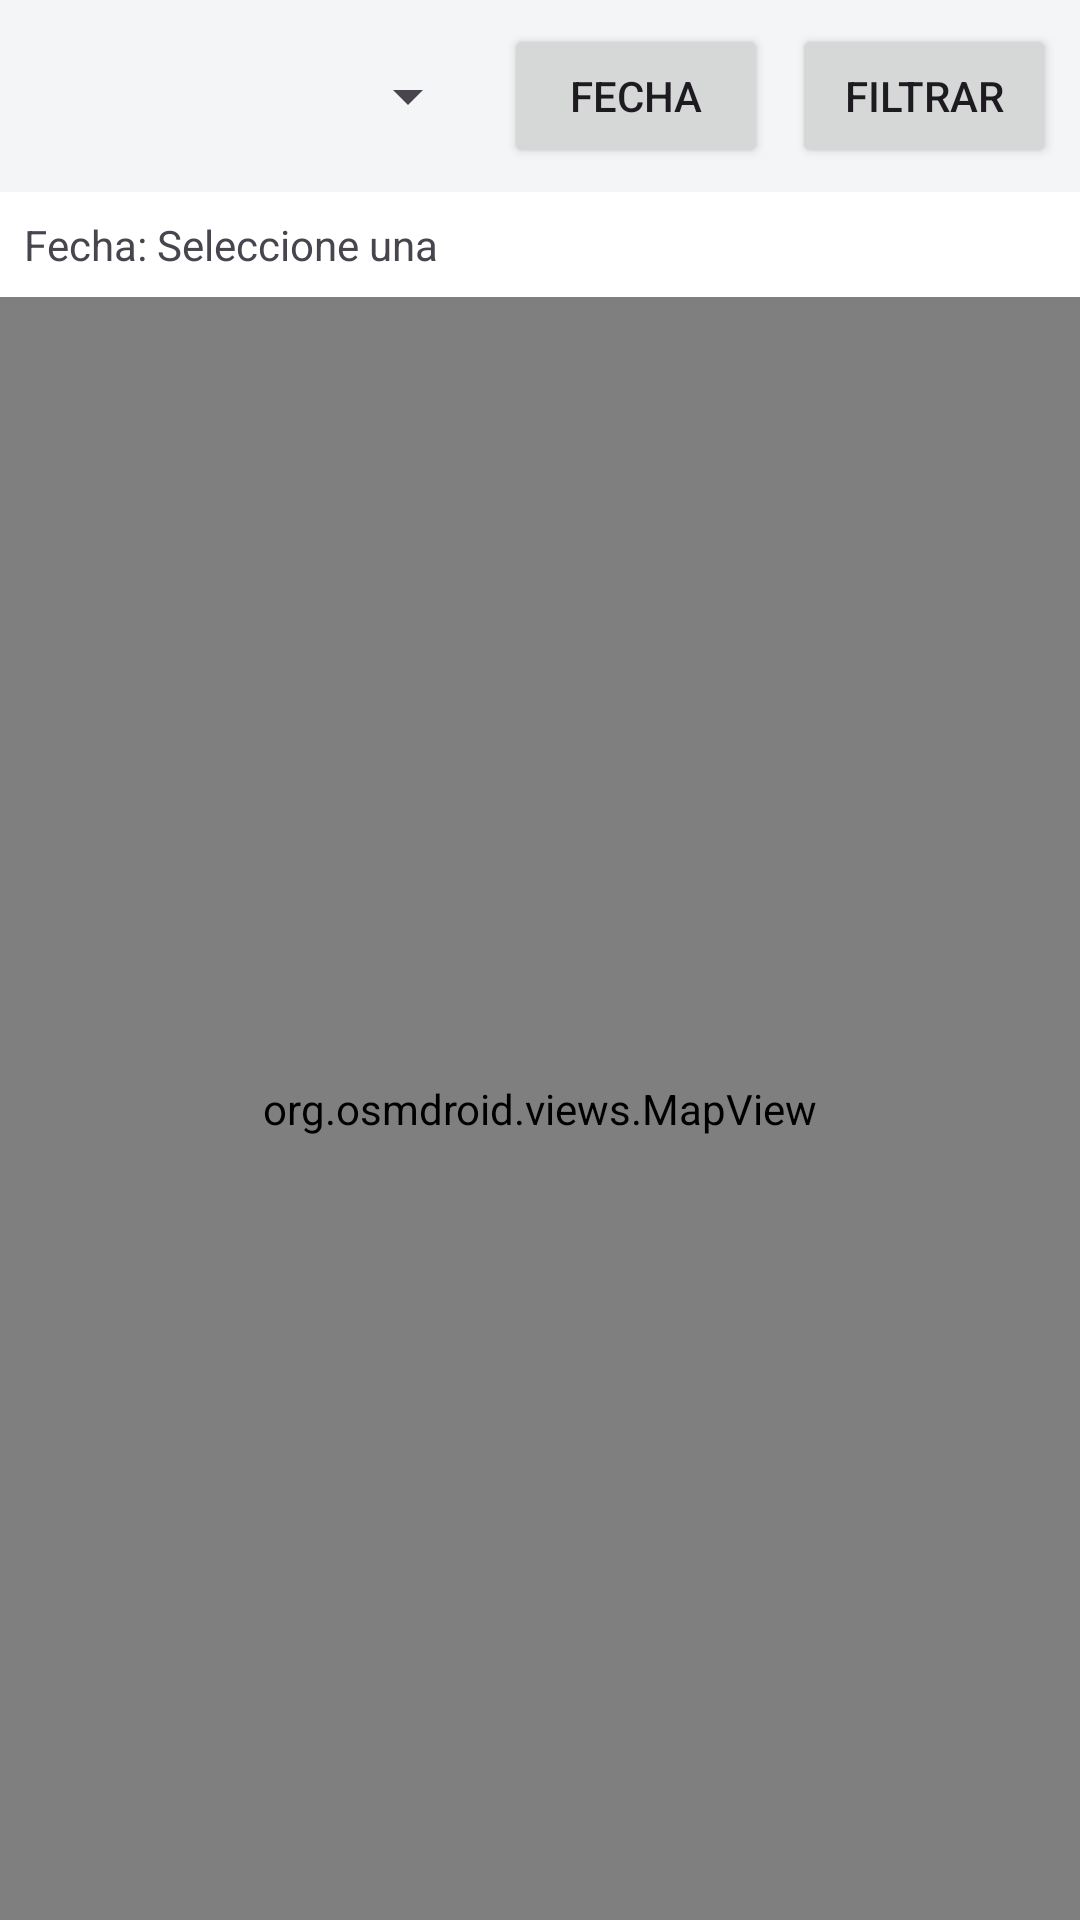

Here is an Android app screen rendered from its layout file. Give the layout XML and the strings, colors and styles it references.
<!-- AndroidManifest.xml: application theme Theme.TruckOrbit -->
<!-- res/layout/fragment_history.xml -->
<?xml version="1.0" encoding="utf-8"?>
<LinearLayout xmlns:android="http://schemas.android.com/apk/res/android"
    android:layout_width="match_parent"
    android:layout_height="match_parent"
    android:orientation="vertical">

    
    <LinearLayout
        android:layout_width="match_parent"
        android:layout_height="wrap_content"
        android:orientation="horizontal"
        android:padding="8dp"
        android:background="#F3F5F7"
        android:gravity="center_vertical">

        
        <Spinner
            android:id="@+id/spinnerDrivers"
            android:layout_width="0dp"
            android:layout_height="wrap_content"
            android:layout_weight="1"
            android:layout_marginEnd="8dp" />

        
        <Button
            android:id="@+id/btnSelectDate"
            android:layout_width="wrap_content"
            android:layout_height="wrap_content"
            android:text="Fecha" />

        
        <Button
            android:id="@+id/btnFilter"
            android:layout_width="wrap_content"
            android:layout_height="wrap_content"
            android:text="Filtrar" 
            android:layout_marginStart="8dp"/>
    </LinearLayout>

    
    <TextView
        android:id="@+id/tvSelectedDate"
        android:layout_width="match_parent"
        android:layout_height="wrap_content"
        android:text="Fecha: Seleccione una"
        android:padding="8dp"
        android:textSize="14sp" />

    
    <org.osmdroid.views.MapView
        android:id="@+id/map_history"
        android:layout_width="match_parent"
        android:layout_height="0dp"
        android:layout_weight="1" />

</LinearLayout>
<!-- resources referenced by this layout -->
<resources>
  <style name="Theme.TruckOrbit" parent="Base.Theme.TruckOrbit" />
  <color name="white">#FFFFFFFF</color>
  <color name="transparent">#00000000</color>
  <color name="md_theme_primary">#415F91</color>
  <color name="md_theme_onPrimary">#FFFFFF</color>
  <color name="md_theme_primaryContainer">#D6E3FF</color>
  <color name="md_theme_onPrimaryContainer">#001B3E</color>
  <color name="md_theme_secondary">#565F71</color>
  <color name="md_theme_onSecondary">#FFFFFF</color>
  <color name="md_theme_secondaryContainer">#DAE2F9</color>
  <color name="md_theme_onSecondaryContainer">#131C2B</color>
  <color name="md_theme_tertiary">#705575</color>
  <color name="md_theme_onTertiary">#FFFFFF</color>
  <color name="md_theme_tertiaryContainer">#FAD8FD</color>
  <color name="md_theme_onTertiaryContainer">#28132E</color>
  <color name="md_theme_error">#BA1A1A</color>
  <color name="md_theme_onError">#FFFFFF</color>
  <color name="md_theme_errorContainer">#FFDAD6</color>
  <color name="md_theme_onErrorContainer">#410002</color>
  <color name="md_theme_background">#F9F9FF</color>
  <color name="md_theme_onBackground">#191C20</color>
  <color name="md_theme_surface">#F9F9FF</color>
  <color name="md_theme_onSurface">#191C20</color>
  <color name="md_theme_surfaceVariant">#E0E2EC</color>
  <color name="md_theme_onSurfaceVariant">#44474E</color>
  <color name="md_theme_outline">#74777F</color>
  <color name="md_theme_outlineVariant">#C4C6D0</color>
  <color name="md_theme_inverseSurface">#2E3036</color>
  <color name="md_theme_inverseOnSurface">#F0F0F7</color>
  <color name="md_theme_inversePrimary">#AAC7FF</color>
  <color name="md_theme_primaryFixed">#D6E3FF</color>
  <color name="md_theme_onPrimaryFixed">#001B3E</color>
  <color name="md_theme_primaryFixedDim">#AAC7FF</color>
  <color name="md_theme_onPrimaryFixedVariant">#284777</color>
  <color name="md_theme_secondaryFixed">#DAE2F9</color>
  <color name="md_theme_onSecondaryFixed">#131C2B</color>
  <color name="md_theme_secondaryFixedDim">#BEC6DC</color>
  <color name="md_theme_onSecondaryFixedVariant">#3E4759</color>
  <color name="md_theme_tertiaryFixed">#FAD8FD</color>
  <color name="md_theme_onTertiaryFixed">#28132E</color>
  <color name="md_theme_tertiaryFixedDim">#DDBCE0</color>
  <color name="md_theme_onTertiaryFixedVariant">#573E5C</color>
  <color name="md_theme_surfaceDim">#D9D9E0</color>
  <color name="md_theme_surfaceBright">#F9F9FF</color>
  <color name="md_theme_surfaceContainerLowest">#FFFFFF</color>
  <color name="md_theme_surfaceContainerLow">#F3F3FA</color>
  <color name="md_theme_surfaceContainer">#EDEDF4</color>
  <color name="md_theme_surfaceContainerHigh">#E7E8EE</color>
  <color name="md_theme_surfaceContainerHighest">#E2E2E9</color>
</resources>
